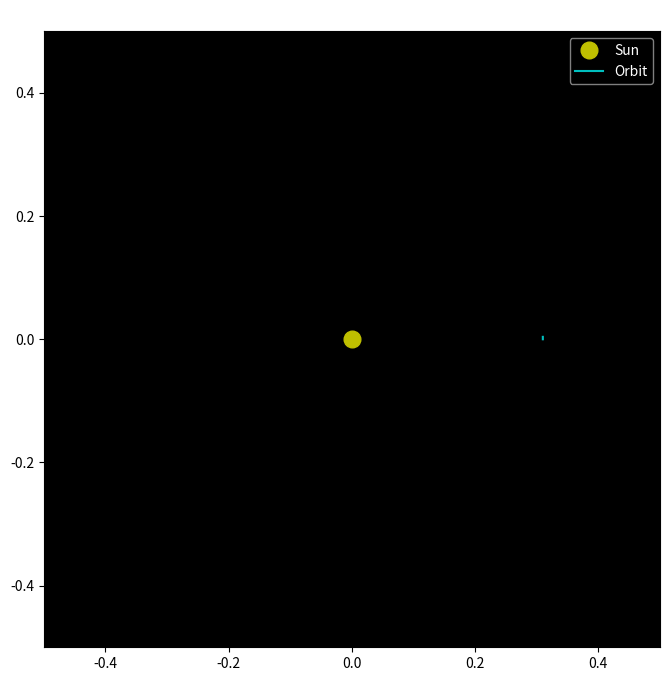

Recreate this plot in Python.
import numpy as np
import matplotlib.pyplot as plt
from matplotlib.animation import FuncAnimation

# ------------------------
# Constants (normalized units)
# ------------------------
G = 1.0
M_sun = 1.0
dt = 0.001
num_steps = 6000

# Semi-major axis and eccentricity of Mercury-like orbit
a = 0.39  # AU
e = 0.205
rel_corr = 1e-5  # small relativistic correction

# Initial position at perihelion
r = np.array([a*(1 - e), 0.0])
# Initial velocity perpendicular to r for ellipse
v = np.array([0.0, np.sqrt(G*M_sun*(1+e)/(a*(1-e)))])

# Store orbit positions
positions = [r.copy()]

# ------------------------
# Acceleration function (Newtonian + small relativistic correction)
# ------------------------
def acceleration(pos):
    r_vec = pos
    r_mag = np.linalg.norm(r_vec)
    # Relativistic correction term (simplified)
    correction = 1 + rel_corr / r_mag**2
    a_vec = -G*M_sun * r_vec / r_mag**3 * correction
    return a_vec

# ------------------------
# Prepare plot
# ------------------------
fig, ax = plt.subplots(figsize=(8,8))
ax.set_facecolor('black')
ax.set_xlim(-0.5, 0.5)
ax.set_ylim(-0.5, 0.5)
ax.set_aspect('equal')
ax.set_title("Precession of Mercury's Perihelion", color='white')

# Sun
sun_dot, = ax.plot(0, 0, 'yo', markersize=12, label='Sun')

# Orbit line
orbit_line, = ax.plot([], [], 'c-', lw=1.5, label='Orbit')

# ------------------------
# Animation function
# ------------------------
def animate(i):
    global r, v, positions
    a_vec = acceleration(r)
    v += a_vec * dt
    r += v * dt
    positions.append(r.copy())

    pos_arr = np.array(positions)
    orbit_line.set_data(pos_arr[:,0], pos_arr[:,1])
    return orbit_line,

ani = FuncAnimation(fig, animate, frames=num_steps, interval=20, blit=True)
ax.legend(facecolor='black', framealpha=0.5, edgecolor='white', labelcolor='white')
plt.show()
